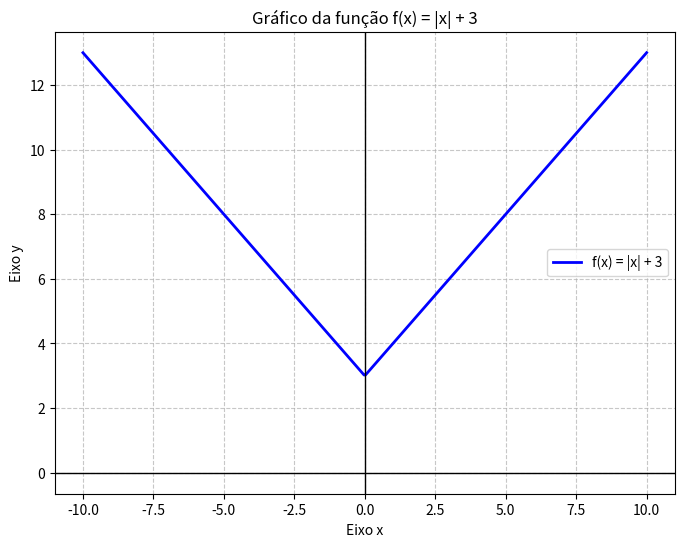

This figure's Python source:
import numpy as np
import matplotlib.pyplot as plt

# Define o intervalo de valores para x (de -10 a 10, com 400 pontos para uma curva suave)
x = np.linspace(-10, 10, 400)

# Define a função y = |x| + 3
y = np.abs(x) + 3

# Cria o gráfico
plt.figure(figsize=(8, 6))
plt.plot(x, y, label='f(x) = |x| + 3', color='blue', linewidth=2)

# Adiciona título e rótulos aos eixos
plt.title('Gráfico da função f(x) = |x| + 3')
plt.xlabel('Eixo x')
plt.ylabel('Eixo y')

# Adiciona uma grade para facilitar a visualização
plt.grid(True, linestyle='--', alpha=0.7)

# Destaca os eixos x e y em preto
plt.axhline(0, color='black', linewidth=1)
plt.axvline(0, color='black', linewidth=1)

# Mostra a legenda
plt.legend()

# Exibe o gráfico
plt.show()
